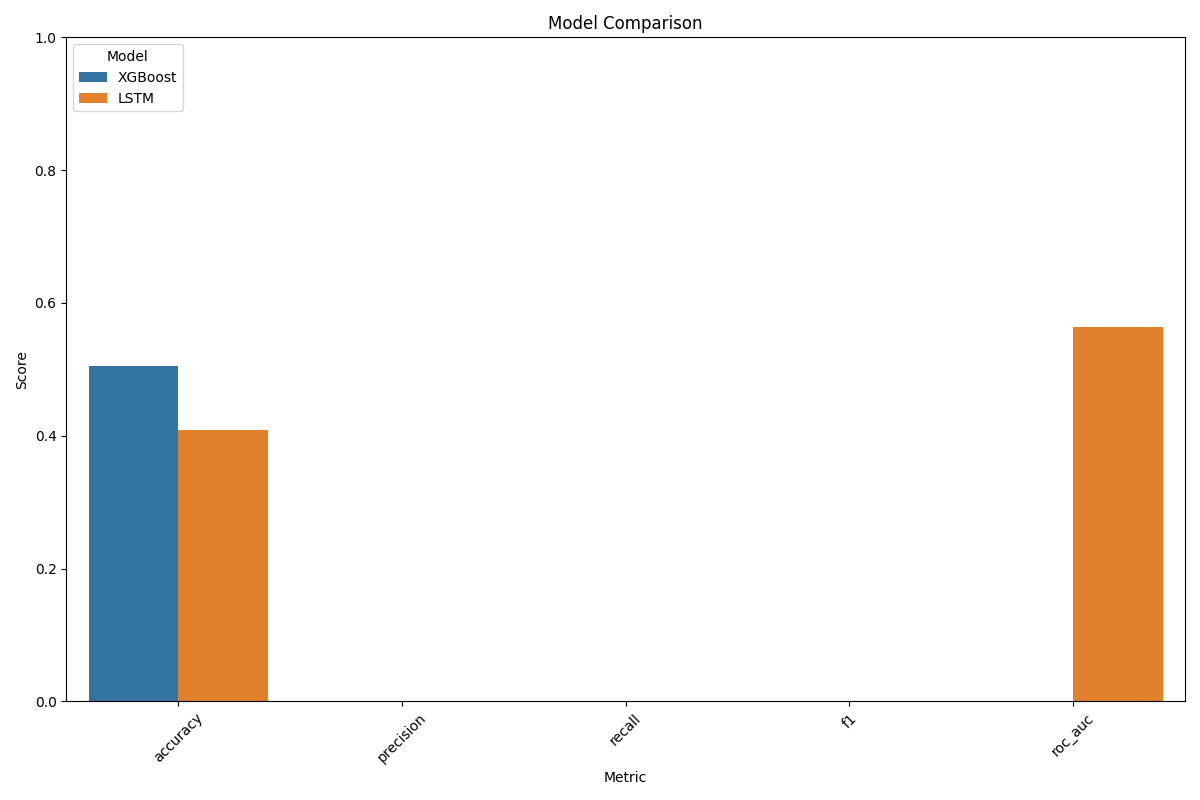

Values plotted in this chart, from the file beside it:
Model, accuracy, precision, recall, f1, roc_auc
XGBoost, 0.5051, , , , 
LSTM, 0.4092, , , , 0.5631
